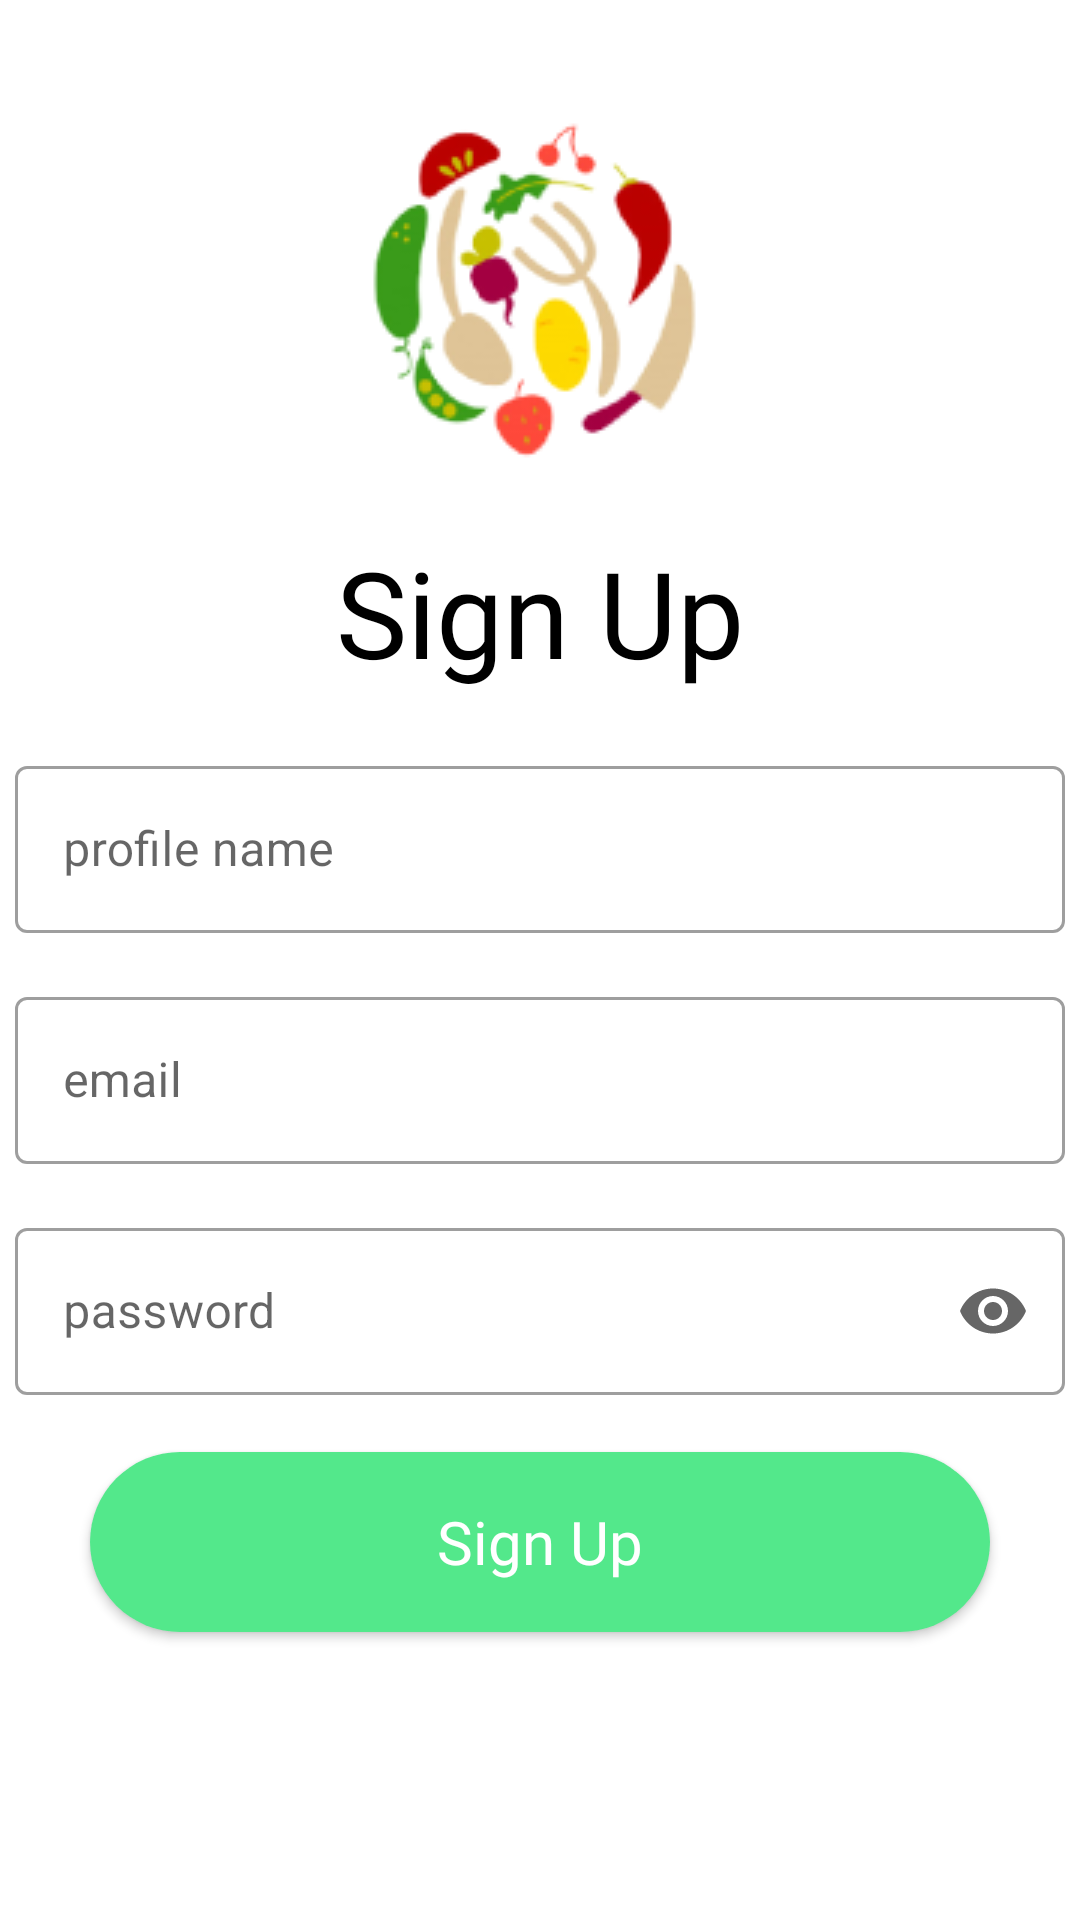

The Android layout XML behind this screen, and the referenced resources:
<!-- AndroidManifest.xml: application theme Theme.RecipesApp -->
<!-- res/layout/fragment_sign_up.xml -->
<?xml version="1.0" encoding="utf-8"?>
<androidx.constraintlayout.widget.ConstraintLayout xmlns:android="http://schemas.android.com/apk/res/android"
    xmlns:app="http://schemas.android.com/apk/res-auto"
    xmlns:tools="http://schemas.android.com/tools"
    android:layout_width="match_parent"
    android:layout_height="match_parent"
    android:background="@drawable/ic_pattern">

    <ImageView
        android:id="@+id/foodImageView"
        android:layout_width="wrap_content"
        android:layout_height="wrap_content"
        android:src="@drawable/ic_logo_app"
        app:layout_constraintBottom_toTopOf="@+id/signUpTextView"
        app:layout_constraintEnd_toEndOf="parent"
        app:layout_constraintStart_toStartOf="parent"
        app:layout_constraintTop_toTopOf="parent"
        tools:ignore="ContentDescription" />

    <TextView
        android:id="@+id/signUpTextView"
        android:layout_width="wrap_content"
        android:layout_height="wrap_content"
        android:text="@string/sign_up"
        android:textSize="@dimen/sp_40"
        app:layout_constraintBottom_toTopOf="@id/profileNameTextField"
        app:layout_constraintEnd_toEndOf="parent"
        app:layout_constraintStart_toStartOf="parent"
        app:layout_constraintTop_toBottomOf="@id/foodImageView"
        style="@style/text_condensed_bold_style" />

    <com.google.android.material.textfield.TextInputLayout
        android:id="@+id/profileNameTextField"
        style="@style/Widget.MaterialComponents.TextInputLayout.OutlinedBox"
        android:layout_width="@dimen/dp_350"
        android:layout_height="wrap_content"
        android:layout_marginTop="@dimen/dp_250"
        android:hint="@string/profile_name"
        app:layout_constraintEnd_toEndOf="parent"
        app:layout_constraintStart_toStartOf="parent"
        app:layout_constraintTop_toTopOf="parent"
        app:startIconDrawable="@drawable/ic_profile"
        app:startIconTint="@color/green1">

        <com.google.android.material.textfield.TextInputEditText
            android:id="@+id/profileNameTEditText"
            android:layout_width="match_parent"
            android:layout_height="wrap_content"
            android:imeOptions="actionNext"
            android:inputType="text" />

    </com.google.android.material.textfield.TextInputLayout>

    <com.google.android.material.textfield.TextInputLayout
        android:id="@+id/emailSignUpTextField"
        style="@style/Widget.MaterialComponents.TextInputLayout.OutlinedBox"
        android:layout_width="@dimen/dp_350"
        android:layout_height="wrap_content"
        android:layout_margin="@dimen/dp_16"
        android:hint="@string/email"
        app:layout_constraintEnd_toEndOf="parent"
        app:layout_constraintStart_toStartOf="parent"
        app:layout_constraintTop_toBottomOf="@id/profileNameTextField"
        app:startIconDrawable="@drawable/ic_email_picture"
        app:startIconTint="@color/green1">

        <com.google.android.material.textfield.TextInputEditText
            android:id="@+id/emailSignUpTEditText"
            android:layout_width="match_parent"
            android:layout_height="wrap_content"
            android:imeOptions="actionNext"
            android:inputType="text" />

    </com.google.android.material.textfield.TextInputLayout>

    <com.google.android.material.textfield.TextInputLayout
        android:id="@+id/passwordSignUpTextField"
        style="@style/Widget.MaterialComponents.TextInputLayout.OutlinedBox"
        android:layout_width="@dimen/dp_350"
        android:layout_height="wrap_content"
        android:layout_marginTop="@dimen/dp_16"
        android:hint="@string/password"
        app:endIconMode="password_toggle"
        app:layout_constraintEnd_toEndOf="parent"
        app:layout_constraintStart_toStartOf="parent"
        app:layout_constraintTop_toBottomOf="@+id/emailSignUpTextField"
        app:startIconDrawable="@drawable/ic_password_picture"
        app:startIconTint="@color/green1">

        <com.google.android.material.textfield.TextInputEditText
            android:id="@+id/passwordSignUpEditText"
            android:layout_width="match_parent"
            android:layout_height="wrap_content"
            android:imeOptions="actionDone"
            android:inputType="textPassword" />
    </com.google.android.material.textfield.TextInputLayout>

    <ProgressBar
        android:id="@+id/loadingProgressBar"
        android:layout_width="0dp"
        android:layout_height="wrap_content"
        android:visibility="gone"
        app:layout_constraintBottom_toBottomOf="parent"
        app:layout_constraintEnd_toEndOf="parent"
        app:layout_constraintStart_toStartOf="parent"
        app:layout_constraintTop_toTopOf="parent" />

    <androidx.appcompat.widget.AppCompatButton
        android:id="@+id/signUpButton"
        android:layout_width="@dimen/dp_300"
        android:layout_height="@dimen/dp_60"
        android:background="@drawable/bg_button"
        android:fontFamily="@font/cabin_condensed_bold"
        android:text="@string/sign_up"
        android:textAllCaps="false"
        android:textColor="@color/white"
        android:textSize="@dimen/sp_20"
        app:layout_constraintBottom_toBottomOf="parent"
        app:layout_constraintEnd_toEndOf="parent"
        app:layout_constraintStart_toStartOf="parent"
        app:layout_constraintTop_toBottomOf="@+id/emailSignUpTextField" />

</androidx.constraintlayout.widget.ConstraintLayout>
<!-- resources referenced by this layout -->
<resources>
  <color name="green1">#15BE77</color>
  <color name="white">#FFFFFFFF</color>
  <dimen name="dp_16">16dp</dimen>
  <dimen name="dp_250">250dp</dimen>
  <dimen name="dp_300">300dp</dimen>
  <dimen name="dp_350">350dp</dimen>
  <dimen name="dp_60">60dp</dimen>
  <dimen name="sp_20">20sp</dimen>
  <dimen name="sp_40">40sp</dimen>
  <!-- drawable bg_button (drawable) -->
  <?xml version="1.0" encoding="utf-8"?>
  <shape xmlns:android="http://schemas.android.com/apk/res/android"
      android:shape="rectangle">
      <solid android:color="@color/green" />
      <corners android:radius="80dp" />
  </shape>
  <!-- drawable ic_logo_app: png bitmap (drawable, 17423 bytes) -->
  <string name="email">email</string>
  <string name="password">password</string>
  <string name="profile_name">profile name</string>
  <string name="sign_up">Sign Up</string>
  <style name="text_condensed_bold_style">
          <item name="android:fontFamily">@font/cabin_condensed_bold</item>
          <item name="android:textColor">@color/black</item>
      </style>
  <style name="Theme.RecipesApp" parent="Theme.MaterialComponents.DayNight.NoActionBar">
          
          <item name="colorPrimary">@color/purple_500</item>
          <item name="colorPrimaryVariant">@color/purple_700</item>
          <item name="colorOnPrimary">@color/white</item>
          
          <item name="colorSecondary">@color/teal_200</item>
          <item name="colorSecondaryVariant">@color/teal_700</item>
          <item name="colorOnSecondary">@color/black</item>
          
          <item name="android:statusBarColor" tools:targetApi="l">?attr/colorPrimaryVariant</item>
          
      </style>
  <color name="green">#53E88B</color>
  <color name="black">#FF000000</color>
  <color name="purple_500">#FF6200EE</color>
  <color name="purple_700">#FF3700B3</color>
  <color name="teal_200">#FF03DAC5</color>
  <color name="teal_700">#FF018786</color>
</resources>
